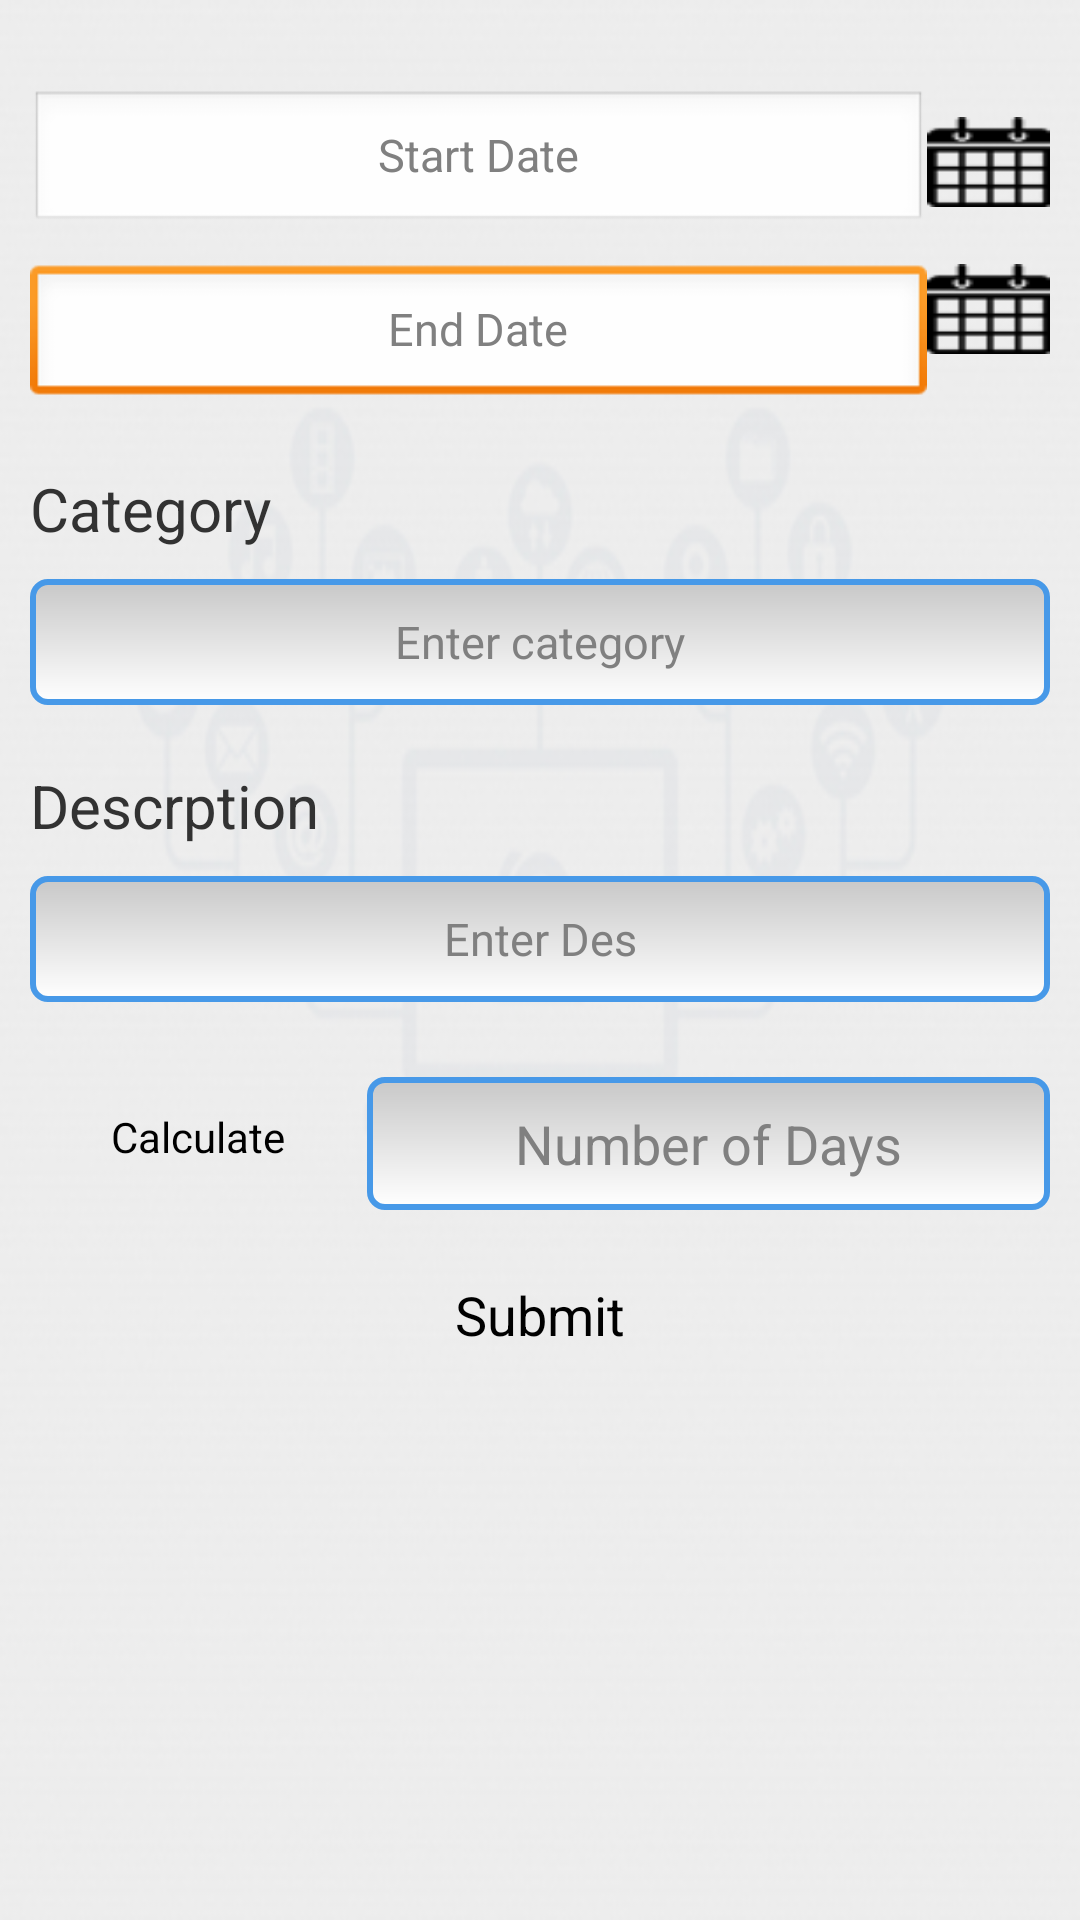

The Android layout XML behind this screen, and the referenced resources:
<!-- AndroidManifest.xml: application theme AppTheme -->
<!-- res/layout/fragment_leave.xml -->
<?xml version="1.0" encoding="utf-8"?>
<RelativeLayout xmlns:android="http://schemas.android.com/apk/res/android"
    xmlns:tools="http://schemas.android.com/tools"
    android:layout_width="match_parent"
    android:layout_height="match_parent"
    android:background="@drawable/background_trnetech" >

    <RelativeLayout
        android:id="@+id/content"
        android:layout_width="fill_parent"
        android:layout_height="fill_parent"
        android:layout_below="@id/header"
        android:gravity="center" >

        <ScrollView
            android:layout_width="match_parent"
            android:layout_height="match_parent" >

            <LinearLayout
                android:layout_width="match_parent"
                android:layout_height="wrap_content"
                android:orientation="vertical" >

                <LinearLayout
                    android:layout_width="match_parent"
                    android:layout_height="wrap_content"
                    android:layout_marginTop="20dp"
                    android:orientation="vertical" >

                    <LinearLayout
                        android:layout_width="match_parent"
                        android:layout_height="wrap_content"
                        android:layout_marginLeft="10dp"
                        android:layout_marginRight="10dp"
                        android:layout_marginTop="10dp"
                        android:gravity="center"
                        android:orientation="horizontal"
                        android:weightSum="2" >

                        <EditText
                            android:id="@+id/et_startdate"
                            android:layout_width="match_parent"
                            android:layout_height="wrap_content"
                            android:layout_weight="1"
                            android:editable="false"
                            android:ems="10"
                            android:gravity="center"
                            android:hint="Start Date"
                            android:textSize="15dp" >

                            <requestFocus />
                        </EditText>

                        <ImageButton
                            android:id="@+id/ib_startdate"
                            android:layout_width="82dp"
                            android:layout_height="30dp"
                            android:layout_weight="1"
                            android:background="@drawable/calendarblack"
                            android:clickable="true"
                            android:contentDescription="TODO"
                            tools:ignore="HardcodedText,ContentDescription" />
                    </LinearLayout>

                    <LinearLayout
                        android:layout_width="match_parent"
                        android:layout_height="wrap_content"
                        android:layout_marginLeft="10dp"
                        android:layout_marginRight="10dp"
                        android:orientation="horizontal"
                        android:weightSum="6" >
                    </LinearLayout>

                    <LinearLayout
                        android:layout_width="match_parent"
                        android:layout_height="wrap_content"
                        android:layout_marginLeft="10dp"
                        android:layout_marginRight="10dp"
                        android:orientation="horizontal" >
                    </LinearLayout>

                    <LinearLayout
                        android:layout_width="match_parent"
                        android:layout_height="wrap_content"
                        android:layout_marginLeft="10dp"
                        android:layout_marginRight="10dp"
                        android:orientation="horizontal" >

                        <EditText
                            android:id="@+id/et_enddate"
                            android:layout_width="match_parent"
                            android:layout_height="wrap_content"
                            android:layout_marginTop="10dp"
                            android:layout_weight="1"
                            android:editable="false"
                            android:ems="10"
                            android:gravity="center"
                            android:hint="End Date"
                            android:textSize="15dp" >

                            <requestFocus />
                        </EditText>

                        <ImageButton
                            android:id="@+id/ib_enddate"
                            android:layout_width="82dp"
                            android:layout_height="30dp"
                            android:layout_marginTop="10dp"
                            android:layout_weight="1"
                            android:background="@drawable/calendarblack"
                            android:clickable="true"
                            tools:ignore="HardcodedText,ContentDescription" />
                    </LinearLayout>

                    <LinearLayout
                        android:layout_width="match_parent"
                        android:layout_height="wrap_content"
                        android:layout_marginLeft="10dp"
                        android:layout_marginRight="10dp"
                        android:orientation="horizontal" >

                        <TextView
                            android:id="@+id/category"
                            android:layout_width="match_parent"
                            android:layout_height="wrap_content"
                            android:layout_marginTop="20dp"
                            android:gravity="center_vertical"
                            android:text="Category"
                            android:textSize="20dp" />
                    </LinearLayout>

                    <LinearLayout
                        android:layout_width="match_parent"
                        android:layout_height="wrap_content"
                        android:layout_marginLeft="10dp"
                        android:layout_marginRight="10dp"
                        android:orientation="horizontal" >

                        <EditText
                            android:id="@+id/etcategory"
                            android:layout_width="match_parent"
                            android:layout_height="42dp"
                            android:layout_marginTop="10dp"
                            android:background="@drawable/edittext_style"
                            android:gravity="center"
                            android:hint="Enter category"
                            android:inputType="textShortMessage|textMultiLine"
                            android:textDirection="inherit"
                            android:textSize="15dp" />
                    </LinearLayout>

                    <LinearLayout
                        android:layout_width="match_parent"
                        android:layout_height="wrap_content"
                        android:layout_marginLeft="10dp"
                        android:layout_marginRight="10dp"
                        android:orientation="horizontal" >

                        <TextView
                            android:id="@+id/descrption"
                            android:layout_width="match_parent"
                            android:layout_height="wrap_content"
                            android:layout_marginTop="20dp"
                            android:gravity="center_vertical"
                            android:text="Descrption"
                            android:textSize="20dp" />
                    </LinearLayout>

                    <LinearLayout
                        android:layout_width="match_parent"
                        android:layout_height="wrap_content"
                        android:layout_marginLeft="10dp"
                        android:layout_marginRight="10dp"
                        android:orientation="horizontal" >

                        <EditText
                            android:id="@+id/etdescription"
                            android:layout_width="match_parent"
                            android:layout_height="42dp"
                            android:layout_marginTop="10dp"
                            android:background="@drawable/edittext_style"
                            android:gravity="center"
                            android:hint="Enter Des"
                            android:inputType="textShortMessage|textMultiLine"
                            android:textDirection="inherit"
                            android:textSize="15dp" />
                    </LinearLayout>

                    <LinearLayout
                        android:id="@+id/lu"
                        android:layout_width="match_parent"
                        android:layout_height="wrap_content"
                        android:layout_marginLeft="10dp"
                        android:layout_marginRight="10dp"
                        android:layout_marginTop="25dp"
                        android:weightSum="2" >

                        <Button
                            android:id="@+id/btn_calculate"
                            style="?android:attr/buttonStyleSmall"
                            android:layout_width="50sp"
                            android:layout_height="40dp"
                            android:layout_marginLeft="5dp"
                            android:layout_weight="1.5"
                            android:background="@color/btn_effects"
                            android:gravity="center"
                            android:text="Calculate" />

                        <EditText
                            android:id="@+id/et_num_of_days"
                            android:layout_width="wrap_content"
                            android:layout_height="wrap_content"
                            android:layout_gravity="center"
                            android:layout_marginLeft="5dp"
                            android:layout_weight="0.50"
                            android:background="@drawable/edittext_style"
                            android:editable="false"
                            android:ems="10"
                            android:gravity="center"
                            android:hint="Number of Days"
                            android:padding="10dp" />
                    </LinearLayout>

                    <Button
                        android:id="@+id/btn_submit"
                        android:layout_width="150dp"
                        android:layout_height="50dp"
                        android:layout_gravity="center"
                        android:layout_margin="10dp"
                        android:background="@color/btn_effects"
                        android:text="Submit"
                        android:textSize="18sp" />
                </LinearLayout>
            </LinearLayout>
        </ScrollView>
    </RelativeLayout>

</RelativeLayout>
<!-- resources referenced by this layout -->
<resources>
  <!-- drawable background_trnetech: png bitmap (drawable, 43530 bytes) -->
  <!-- drawable calendarblack: png bitmap (drawable, 901 bytes) -->
  <!-- drawable edittext_style (drawable) -->
  <?xml version="1.0" encoding="utf-8"?>
  <shape xmlns:android="http://schemas.android.com/apk/res/android"
         android:thickness="0dp"
         android:shape="rectangle">
    <stroke android:width="2dp"
           android:color="#4799E8"/>
    <corners android:radius="5dp" />
    <gradient
     android:startColor="#C8C8C8"
     android:endColor="#FFFFFF"
     android:type="linear"
     android:angle="270"/>
  </shape>
  <style name="AppTheme" parent="AppBaseTheme">
          
      </style>
  <style name="AppBaseTheme" parent="android:Theme.Light">
          
      </style>
</resources>
